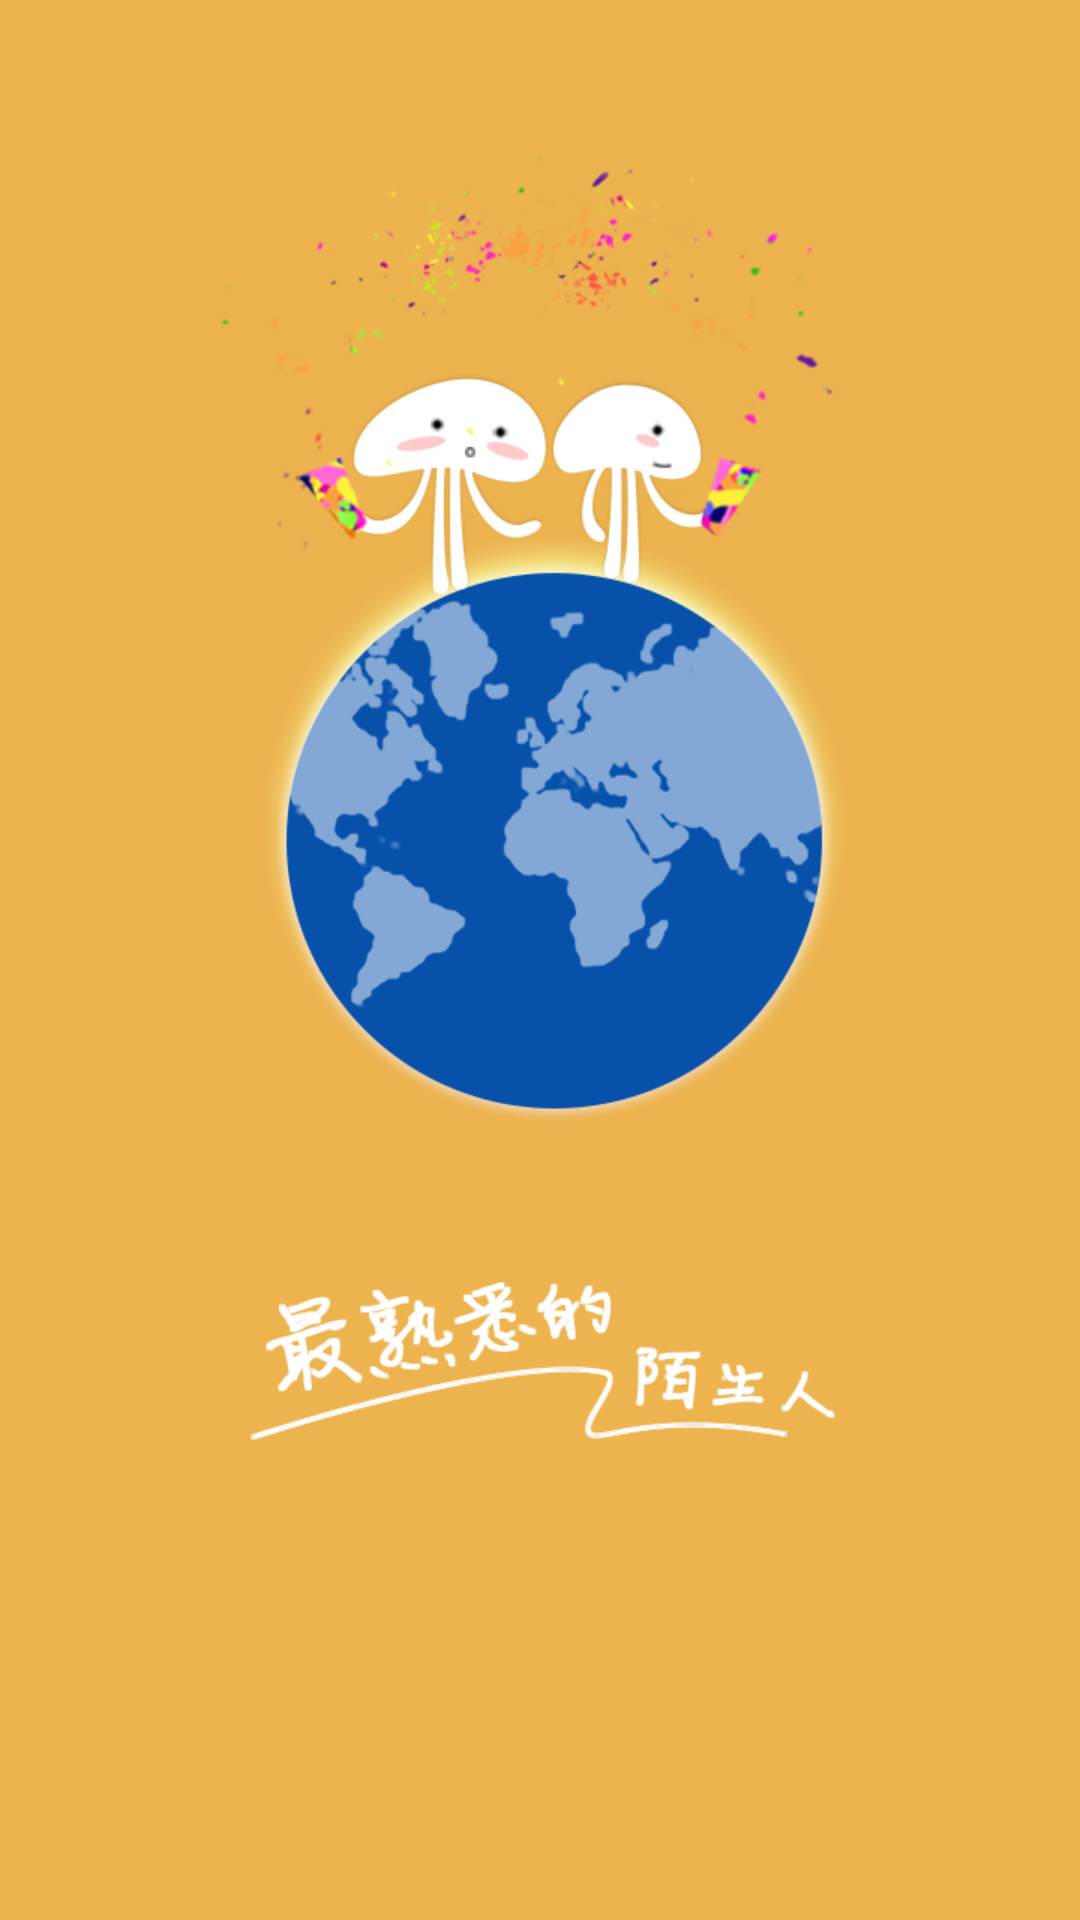

Here is an Android app screen rendered from its layout file. Give the layout XML and the strings, colors and styles it references.
<!-- AndroidManifest.xml: activity theme startStyle -->
<!-- res/layout/activity_start.xml -->
<?xml version="1.0" encoding="utf-8"?>
<android.support.constraint.ConstraintLayout xmlns:android="http://schemas.android.com/apk/res/android"
    xmlns:app="http://schemas.android.com/apk/res-auto"
    xmlns:tools="http://schemas.android.com/tools"
    android:layout_width="match_parent"
    android:layout_height="match_parent"
    tools:context="com.hiretaxi.activity.StartActivity">

    <ImageView
        android:layout_width="wrap_content"
        android:layout_height="wrap_content"
        android:src="@mipmap/icon"
        app:layout_constraintBottom_toBottomOf="parent"
        app:layout_constraintLeft_toLeftOf="parent"
        app:layout_constraintRight_toRightOf="parent"
        app:layout_constraintTop_toTopOf="parent" />

</android.support.constraint.ConstraintLayout>
<!-- resources referenced by this layout -->
<resources>
  <!-- mipmap icon: png bitmap (mipmap-hdpi, 115823 bytes) -->
  <style name="startStyle" parent="Theme.AppCompat.Light.NoActionBar">
          <item name="android:windowBackground">@color/transparent</item>
          <item name="android:screenOrientation">portrait</item>
          <item name="android:windowIsTranslucent">true</item>
          <item name="android:windowNoTitle">true</item>
      </style>
  <color name="transparent">@android:color/transparent</color>
</resources>
